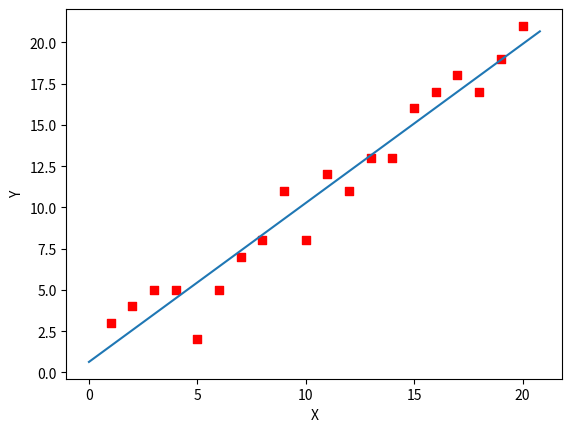

Write Python code to recreate this figure.
from numpy import *

# 数据集大小
m = 20
#
X0 = ones((m,1)) # 生成一个m行一列的向量,全是１
print('x0:',X0)
X1 = arange(1,m+1).reshape(m,1)
print('x1:',X1)
X = hstack((X0,X1)) # 按照列堆叠形成数组,样本数据
print('X:',X)

#
Y = array([
    3,4,5,5,2,5,7,8,11,8,12,
    11,13,13,16,17,18,17,19,21

]).reshape(m,1)
print('Y:',Y)
# 学习率
alpha = 0.01

# 定义代价函数
def cost_function(theta,X,Y):
    diff = dot(X,theta) - Y  # dot() 数组需要像举证那样相乘,就需要用到dot()
    return (1/(2*m))*dot(diff.transpose(),diff)

# 定义代价函数对应的梯度函数
def gradient_function(theta,X,Y):
    diff = dot(X,theta) - Y  # dot:矩阵相乘
    return (1/m)*dot(X.transpose(),diff)

#梯度下降迭代
def gradient_descent(X,Y,alpha):
    theta = array([1,1]).reshape(2,1)
    print('theta:',theta)
    gradient = gradient_function(theta,X,Y)
    while not all(abs(gradient) <= 1e-5):
        theta = theta - alpha * gradient
        gradient = gradient_function(theta,X,Y)
    return theta

optimal = gradient_descent(X,Y,alpha)
print('optimal:',optimal)
print('cost function:',cost_function(optimal,X,Y)[0][0])

# 根据数据画出对应的图像
def plot(X,Y,theta):
    import matplotlib.pyplot as plt
    ax = plt.subplot(111)
    ax.scatter(X,Y,s= 30, c = "red",marker="s")
    plt.xlabel("X")
    plt.ylabel("Y")
    x = arange(0,21,0.2) # x的范围
    y = theta[0] + theta[1]*x
    ax.plot(x,y)
    plt.show()

plot(X1,Y,optimal)

